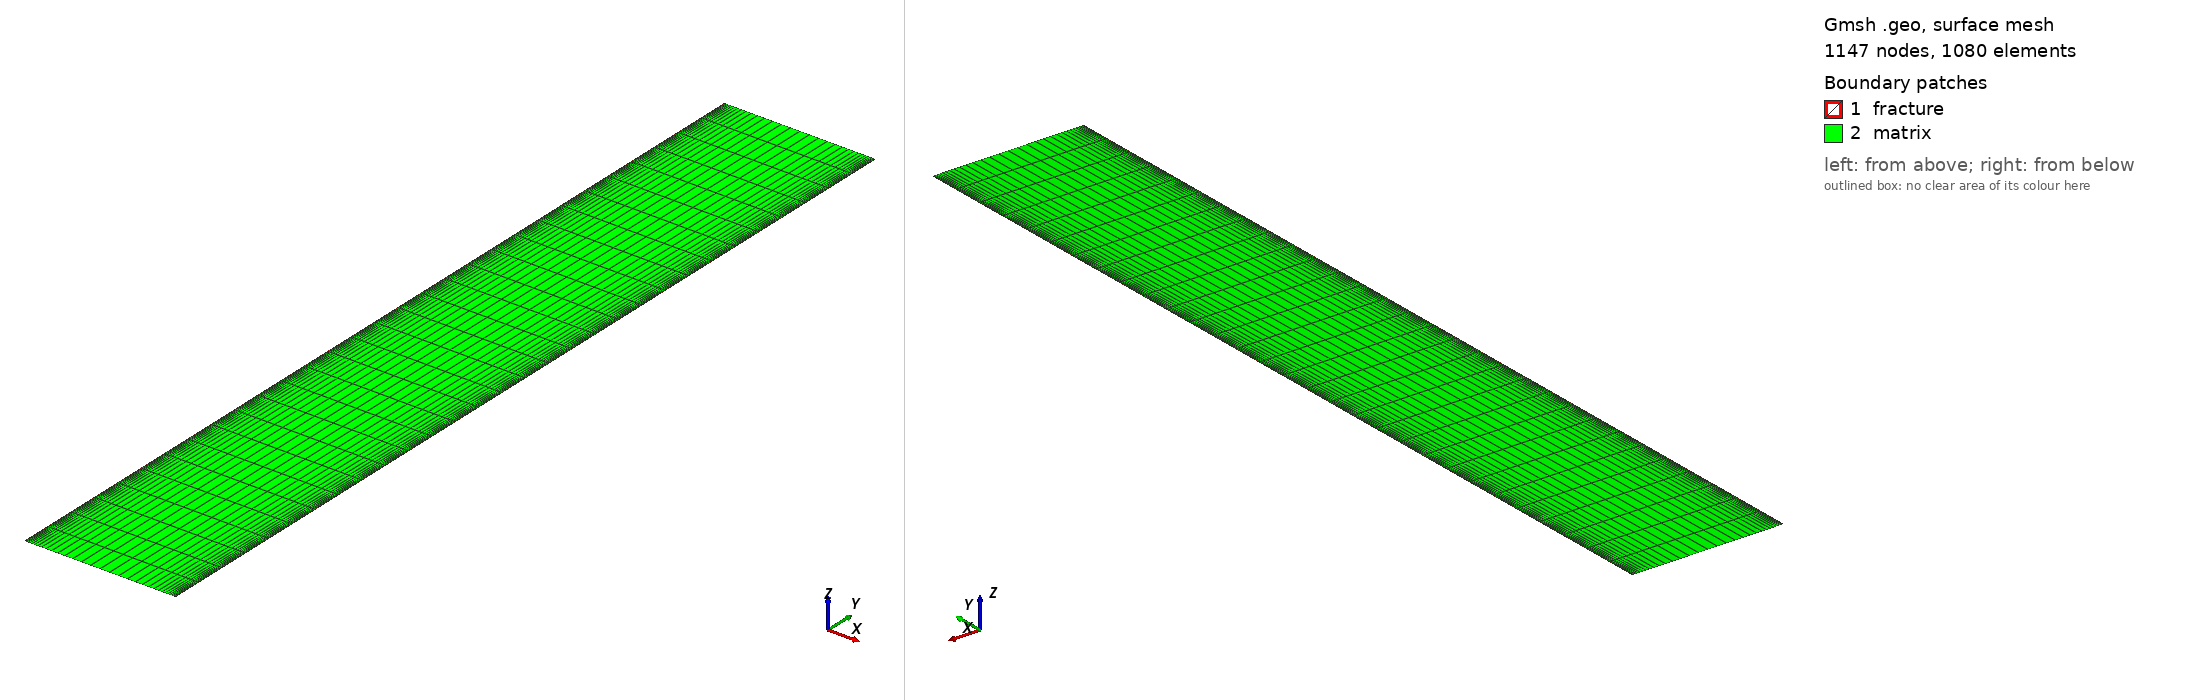

Gmsh geometry script, surface-meshed: 1147 nodes, 1080 surface elements. Boundary patches (legend numbers): 1 fracture, 2 matrix. Left view from above one corner, right view from below the opposite corner. Legend entries are the model's physical surfaces. The drawing asked Gmsh for element sizes between 1% and 20% of the model's largest extent; the script's own settings can give other sizes.

=== parallel_domain_25m.geo (drawn) ===
// =====================================================================
// PARALLEL-fracture injection-production well pair, study unit.
// Domain: 25 m (x, width = fracture spacing) x 150 m (y, well spacing).
//   Injection fracture (lower well): left edge,  x in [0,wf],   y in [0,H]
//   Production fracture (upper well): right edge, x in [W-wf,W], y in [0,H]
//   The two fractures are PARALLEL: both span the full height, directly
//   facing each other across the matrix.
// Structured quad mesh, refined toward both fracture walls.
//
// Blocks (Physical Surfaces): "fracture", "matrix"
// Sidesets: "inlet"(inj frac bottom), "outlet"(prod frac top),
//           "left","right","bottom","top"
// =====================================================================

// ---- parameters ----
W  = 25.0;    // width  (x) = matrix sweep distance (fracture spacing)
H  = 150.0;   // height (y)
wf = 0.1;     // equivalent fracture width

// key coordinates
xL0 = 0.0;  xL1 = wf;            // left fracture (injection) x-range
xR0 = W-wf; xR1 = W;             // right fracture (production) x-range
y1  = 50.0;                      // y-band split 1
y2  = 100.0;                     // y-band split 2

// mesh controls
nx_frac  = 1;      // cells across each fracture width (single-cell, apparent)
nx_mid   = 34;     // cells across 25 m matrix, refined toward both walls
ny_seg   = 10;     // cells along each 50 m y-segment (5 m/cell): 3 segments
// -> y split into [0,50],[50,100],[100,150], each ny_seg cells

// ---- points (grid of x = {0, wf, W-wf, W}, y = {0, 50, 100, 150}) ----
// x indices: 0=0, 1=wf, 2=W-wf, 3=W ; y indices: 0=0,1=50,2=100,3=150
Point(1)  = {xL0, 0,   0};
Point(2)  = {xL1, 0,   0};
Point(3)  = {xR0, 0,   0};
Point(4)  = {xR1, 0,   0};
Point(5)  = {xL0, y1,  0};
Point(6)  = {xL1, y1,  0};
Point(7)  = {xR0, y1,  0};
Point(8)  = {xR1, y1,  0};
Point(9)  = {xL0, y2,  0};
Point(10) = {xL1, y2,  0};
Point(11) = {xR0, y2,  0};
Point(12) = {xR1, y2,  0};
Point(13) = {xL0, H,   0};
Point(14) = {xL1, H,   0};
Point(15) = {xR0, H,   0};
Point(16) = {xR1, H,   0};

// ---- build 3x3 grid of surfaces via lines ----
// horizontal lines (4 rows x 3 segments)
Line(1)={1,2}; Line(2)={2,3}; Line(3)={3,4};
Line(4)={5,6}; Line(5)={6,7}; Line(6)={7,8};
Line(7)={9,10}; Line(8)={10,11}; Line(9)={11,12};
Line(10)={13,14}; Line(11)={14,15}; Line(12)={15,16};
// vertical lines (4 cols x 3 segments)
Line(13)={1,5}; Line(14)={5,9}; Line(15)={9,13};
Line(16)={2,6}; Line(17)={6,10}; Line(18)={10,14};
Line(19)={3,7}; Line(20)={7,11}; Line(21)={11,15};
Line(22)={4,8}; Line(23)={8,12}; Line(24)={12,16};

// ---- 9 surfaces (3x3) ----
// row 0 (y 0..50)
Line Loop(1)={1,16,-4,-13};   Plane Surface(1)={1};  // col0: injection frac
Line Loop(2)={2,19,-5,-16};   Plane Surface(2)={2};  // col1: matrix
Line Loop(3)={3,22,-6,-19};   Plane Surface(3)={3};  // col2: production frac
// row 1 (y 50..100)
Line Loop(4)={4,17,-7,-14};   Plane Surface(4)={4};  // col0: injection frac
Line Loop(5)={5,20,-8,-17};   Plane Surface(5)={5};  // col1: matrix
Line Loop(6)={6,23,-9,-20};   Plane Surface(6)={6};  // col2: production frac
// row 2 (y 100..150)
Line Loop(7)={7,18,-10,-15};  Plane Surface(7)={7};  // col0: injection frac
Line Loop(8)={8,21,-11,-18};  Plane Surface(8)={8};  // col1: matrix
Line Loop(9)={9,24,-12,-21};  Plane Surface(9)={9};  // col2: production frac

// ---- transfinite ----
// x-divisions: frac width (cols touching xL1 and xR0), matrix middle
Transfinite Curve {1,4,7,10}    = nx_frac + 1;                       // left frac width
Transfinite Curve {3,6,9,12}    = nx_frac + 1;                       // right frac width
Transfinite Curve {2,5,8,11}    = nx_mid + 1 Using Bump 0.06;        // matrix: refined toward BOTH walls, coarser middle
// y-divisions: three 50 m segments
Transfinite Curve {13,16,19,22} = ny_seg + 1;                        // y 0..50
Transfinite Curve {14,17,20,23} = ny_seg + 1;                        // y 50..100
Transfinite Curve {15,18,21,24} = ny_seg + 1;                        // y 100..150

Transfinite Surface {1,2,3,4,5,6,7,8,9};
Recombine Surface {1,2,3,4,5,6,7,8,9};

// ---- physical groups ----
// PARALLEL fractures:
//   injection frac  = left  column (col0): surfaces 1, 4, 7  (full height)
//   production frac = right column (col2): surfaces 3, 6, 9  (full height)
Physical Surface("fracture") = {1, 4, 7, 3, 6, 9};
Physical Surface("matrix")   = {2, 5, 8};

Physical Curve("inlet")  = {1};      // injection frac bottom (lower well, left edge)
Physical Curve("outlet") = {12};     // production frac top (upper well, right edge)
Physical Curve("bottom") = {2, 3};   // rest of lower boundary
Physical Curve("top")    = {10, 11}; // rest of upper boundary
Physical Curve("left")   = {13,14,15};
Physical Curve("right")  = {22,23,24};

Mesh 2;
